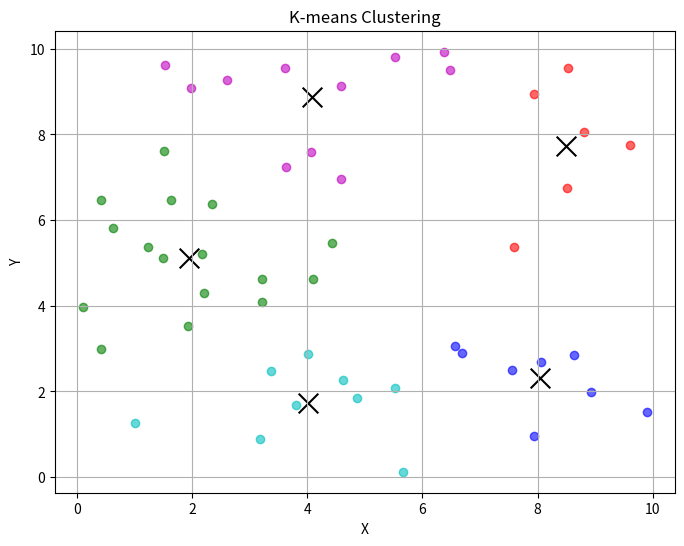

Generate this figure with matplotlib:
import numpy as np
import random as random
import matplotlib.pyplot as plt

def K_mean(data, k):
    centroids = initialize_centroid(data, k)
    while True:
        old_cen = centroids
        labels = get_labels(data, centroids)
        centroids = update_cen(data, labels, k)

        if should_stop(old_cen , centroids):
            break
    return labels, centroids

def initialize_centroid(data, k):
    x_min = y_min = float('inf')
    x_max = y_max = float('-inf')
    for pt in data:
        x_min = min(pt[0], x_min)
        x_max = max(pt[0], x_max)
        y_min = min(pt[1], y_min)
        y_max = max(pt[1], y_max)
    centroids=[]
    for i in range(k):
        centroids.append([random_sample(x_min, x_max), random_sample(y_min, y_max)])
    return centroids

def random_sample(low, high):
    return low + (high - low)*random.random()

def get_labels(data, centroids):
    labels = []
    for pt in data:
        min_dist = float('inf')
        label = None
        for i, centroid in enumerate(centroids):
            new_dist = get_dist(pt, centroid)
            if new_dist<min_dist:
                min_dist = new_dist
                label=i
        labels.append(label)
    return labels

def get_dist(pt1, pt2):
    return ((pt1[0]-pt2[0])**2 + (pt1[1]-pt2[1])**2)**0.5

def update_cen(pts, labels, k):
    new_cens=[[0,0]for i in range(k)]
    cnt = [0] * k
    for pt, label in zip(pts, labels):
        new_cens[label][0] += pt[0]
        new_cens[label][1] += pt[1]
        cnt[label] += 1
    for i, (x,y) in enumerate(new_cens):
        new_cens[i] = (x/cnt[i], y/cnt[i])
    return new_cens

def should_stop(old_cens, new_cens, thresh=1e-5):
    total_movement = 0
    for oldpt, newpt in zip(old_cens, new_cens):
        total_movement += get_dist(oldpt, newpt)
    return total_movement < thresh

def generate_random_data(num_points, x_min, x_max, y_min, y_max):
    data = []
    for _ in range(num_points):
        x = np.random.uniform(x_min, x_max)
        y = np.random.uniform(y_min, y_max)
        data.append([x, y])
    return data


def plot_clusters(data, labels, centroids):
    plt.figure(figsize=(8, 6))
    colors = ['r', 'g', 'b', 'c', 'm', 'y', 'k']  # List of colors for different clusters

    # Plot data points
    for i in range(len(data)):
        plt.scatter(data[i][0], data[i][1], color=colors[labels[i] % len(colors)], alpha=0.6)

    # Plot centroids
    for i, centroid in enumerate(centroids):
        plt.scatter(centroid[0], centroid[1], color='k', marker='x', s=200)

    plt.xlabel('X')
    plt.ylabel('Y')
    plt.title('K-means Clustering')
    plt.grid(True)
    plt.show()

num_points = 50
x_min, x_max = 0, 10
y_min, y_max = 0, 10

data = generate_random_data(num_points, x_min, x_max, y_min, y_max)
print(data)
labels, centroids= K_mean(data, 5)
print(labels)

plot_clusters(data, labels, centroids)